Run: headless pygame with SDL's dummy video driver; simulated clock (each Clock.tick advances the game by its frame time, no real sleeping); random seed 0; keys injected as events and as key.get_pressed() state; no mouse input.
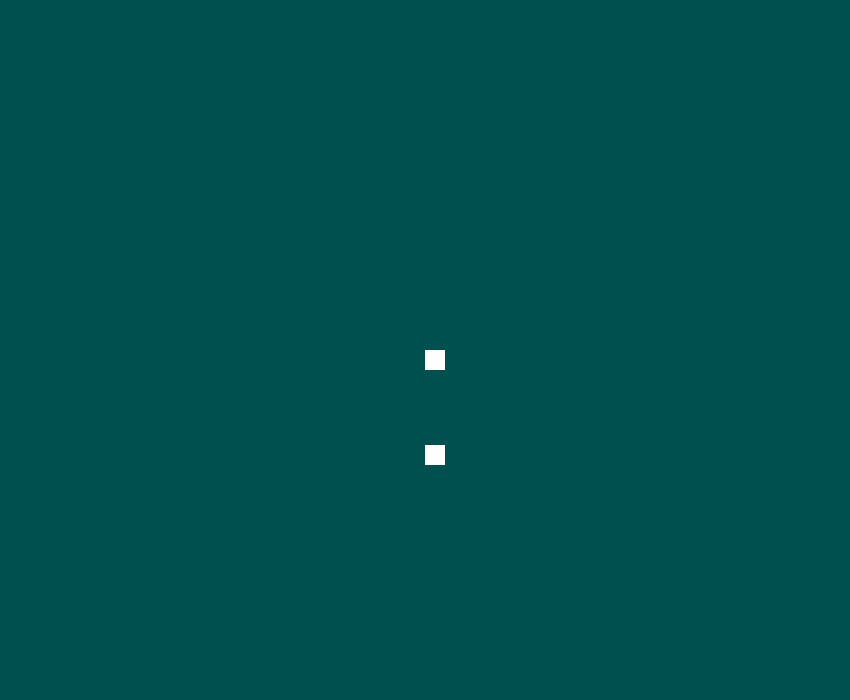
Frame 1 of 4 · flips 1–60 · no input
Frame 2 of 4 · flips 61–180 · tapped SPACE, RETURN · held RIGHT (→), D · screen unchanged from frame 1, image omitted
Frame 3 of 4 · flips 181–300 · held DOWN (↓), S · screen unchanged from frame 2, image omitted
Frame 4 of 4 · flips 301–420 · held LEFT (←), A, UP (↑), W · screen unchanged from frame 3, image omitted

The pygame program that drew these frames:

"""
Speedcoding Classic 'Snake' in Python :)

February 29th 2020

Red Hen

"""

import pygame as p

p.init()

timeStamp = 0

W = 850
H = 700

fillCol = (0,80,80)

bob = p.display.set_mode((W,H))

bob.fill(fillCol)

direction = 1

snake = [W/2,H/2]
step = 20

noS = 10
i = 0
while i < noS:
    snake.append(snake[len(snake)-2])
    snake.append(snake[len(snake)-1] + step)
    i += 1

def checkInput():
    global direction
    k = p.key.get_pressed()

    if k[p.K_UP]:
        direction = 1
    elif k[p.K_DOWN]:
        direction = 2
    elif k[p.K_LEFT]:
        direction = 3
    elif k[p.K_RIGHT]:
        direction = 4
        

def moveSnake():
    global direction
    i = len(snake) - 2
    while i > 1:
        snake[i] = snake[int(i-2)]
        i -= 1

    if direction == 1:
        snake[1] -= step
    elif direction == 2:
        snake[1] += step
    elif direction == 3:
        snake[0] -= step
    elif direction == 4:
        snake[0] += step
    

    



def renderSnake():

    tCol = (255,255,255)
    
    i = 0
    while i < len(snake) - 1:
        tRec = (snake[i], snake[int(i+1)], step, step)
        p.draw.rect(bob, tCol, tRec)
        i += 2 


running = True
while running:
    for e in p.event.get():
        if e.type == p.QUIT:
            running = False

    bob.fill(fillCol)

    checkInput()
    
    timeNow = p.time.get_ticks()
    if timeNow - timeStamp > 500:
        moveSnake()
        timeStamp = p.time.get_ticks()

    renderSnake()
    
    p.display.flip()

p.quit()
